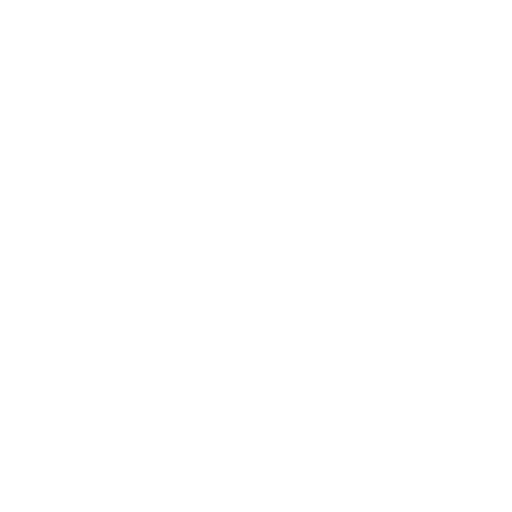
t = 0.00 s
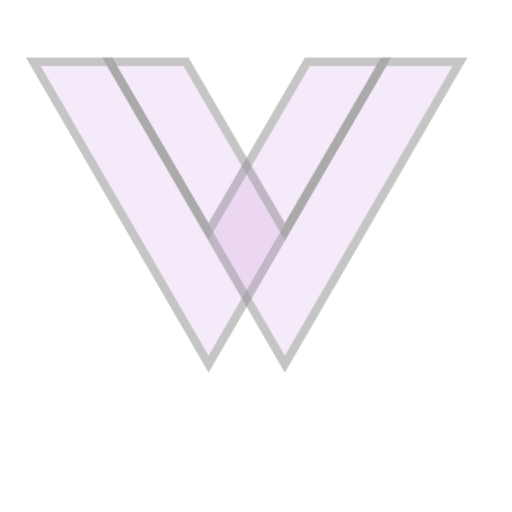
t = 0.50 s
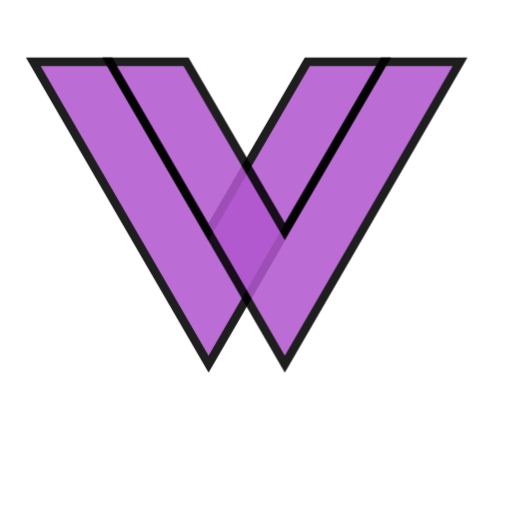
t = 1.50 s
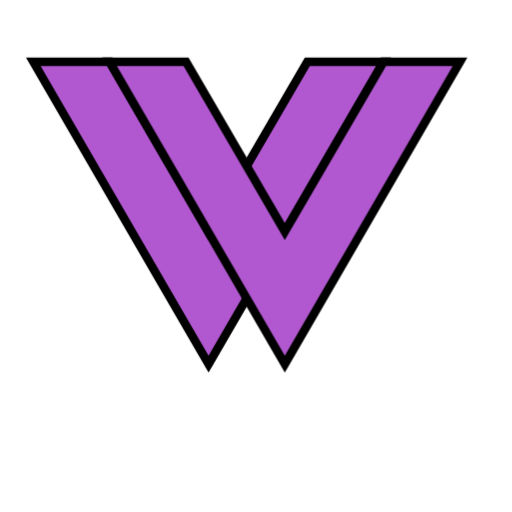
t = 2.00 s
t = 2.50 s: frame unchanged from t = 1.50 s, image omitted
t = 3.50 s: frame unchanged from t = 0.50 s, image omitted

The animated SVG that drew these frames (rendered in a browser with its animation timeline set to each time). Animation: 2 CSS @keyframes rules; one cycle of 4.00 s, repeats indefinitely.

<svg width="120" height="120" viewBox="0 0 120 120" xmlns="http://www.w3.org/2000/svg">
  <style>
    .aetherium-stroked {
      fill: none;
      stroke-miterlimit: 10;
      stroke-width: 5px;
      stroke: #ffffff;
    }
    .aetherium-filled {
      fill: #b157cf;
      stroke: #000000;
      stroke-width: 5px;
      stroke-miterlimit: 10;
    }
    @keyframes pulse-dark-stroked {
      0%   { opacity: 1; stroke: #ffffff; }
      50%  { opacity: 0; stroke: #000000; }
      100% { opacity: 1; stroke: #ffffff; }
    }
    @keyframes pulse-dark-filled {
      0%   { opacity: 0; }
      50%  { opacity: 1; }
      100% { opacity: 0; }
    }
    .pulse-dark-stroked { animation: pulse-dark-stroked 4s ease-in-out infinite; }
    .pulse-dark-filled { animation: pulse-dark-filled 4s ease-in-out infinite; }
  </style>
  <g transform="translate(0, 10) scale(0.4)">
    <polygon class="aetherium-stroked pulse-dark-stroked" points="122.17 188.35 224.81 11.25 180.01 11.25 122.17 110.67 64.32 11.25 19.52 11.25 122.17 188.35"/>
    <polygon class="aetherium-stroked pulse-dark-stroked" points="166.88 188.35 269.52 11.25 224.72 11.25 166.88 110.67 109.04 11.25 64.24 11.25 166.88 188.35"/>
    <polygon class="aetherium-filled pulse-dark-filled" points="122.17 188.35 224.81 11.25 180.01 11.25 122.17 110.67 64.32 11.25 19.52 11.25 122.17 188.35"/>
    <polygon class="aetherium-filled pulse-dark-filled" points="166.88 188.35 269.52 11.25 224.72 11.25 166.88 110.67 109.04 11.25 64.24 11.25 166.88 188.35"/>
  </g>
</svg>